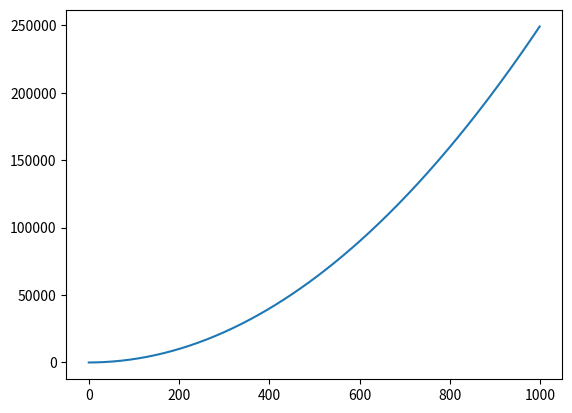

This chart was generated by the following Python code:
# [redacted]
# [redacted]

from numpy import sin, arange
from matplotlib import pyplot as plt

def f(x,t):
    f=x**(.5)+sin(t)
    return f

a=0.
b=1000.
N=1000
h=(b-a)/N
xpt=[]
time=arange(a,b,h)
x=1
for t in time:
    xpt.append(x)
    x+=h*f(x,t)
    
plt.plot(time,xpt)
print(x)
plt.show()
